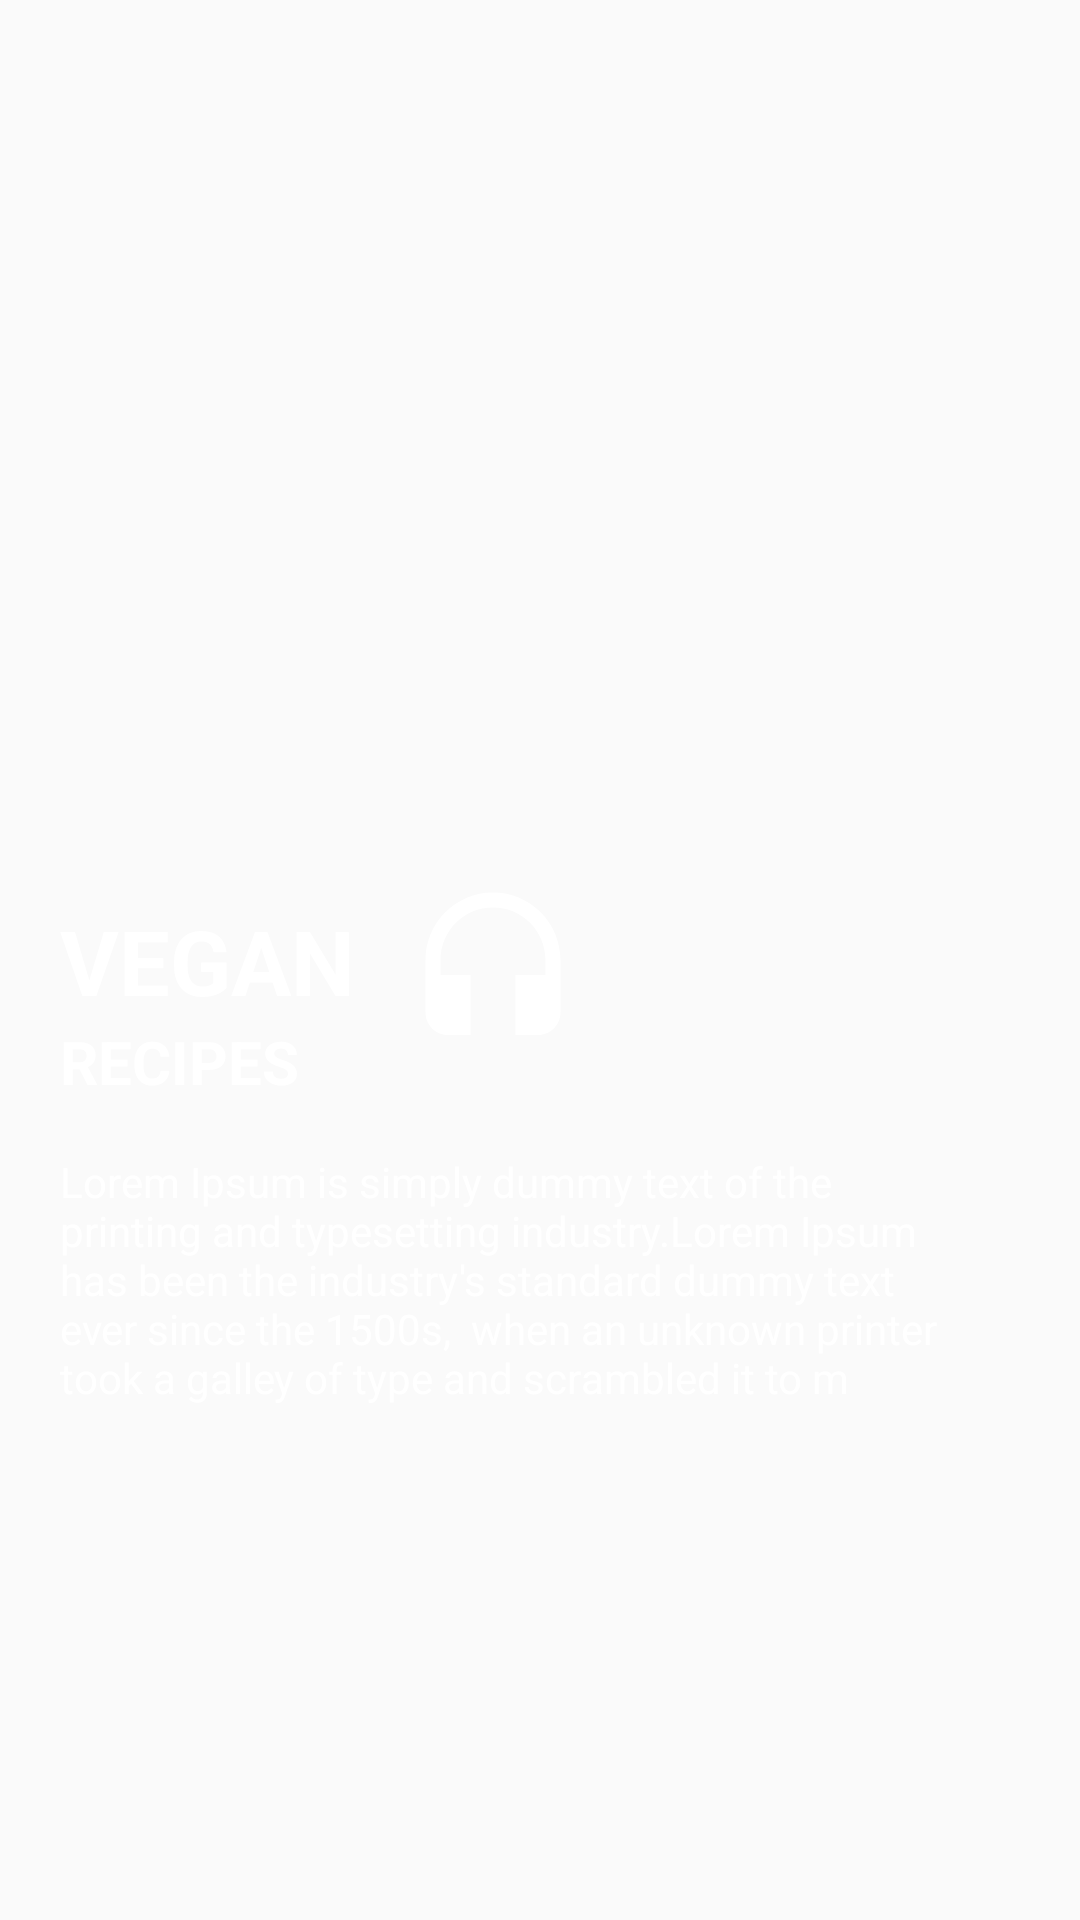

Reconstruct the res/layout file that produces this screen, plus the resources it refers to.
<!-- AndroidManifest.xml: application theme AppTheme -->
<!-- res/layout/activity_vegan.xml -->
<?xml version="1.0" encoding="utf-8"?>
<LinearLayout
    android:id="@+id/linear_foodBackground"
    xmlns:tools="http://schemas.android.com/tools"
    android:layout_width="match_parent"
    android:layout_height="match_parent"
    xmlns:app="http://schemas.android.com/apk/res-auto"
    android:orientation="horizontal"
    xmlns:android="http://schemas.android.com/apk/res/android"
    android:background="@drawable/galaxybackground"
    android:backgroundTint="#88000000"
    android:backgroundTintMode="src_over">


    <RelativeLayout
        android:layout_width="wrap_content"
        android:layout_height="wrap_content"
        tools:context=".VeganActivity">

        <TextView
            android:id="@+id/tv_title"
            android:layout_width="wrap_content"
            android:layout_height="wrap_content"
            android:text="VEGAN"
            android:textColor="#ffffffff"
            android:textStyle="bold"
            android:textSize="30sp"
            android:layout_marginTop="300dp"
            android:layout_marginLeft="20dp"/>

        <ImageView
            android:id="@+id/iv_speech"
            android:layout_width="wrap_content"
            android:layout_height="wrap_content"
            android:src="@drawable/ic_headset_white_60dp"
            android:layout_toRightOf="@+id/tv_title"
            android:layout_marginTop="295dp"
            android:layout_marginLeft="16dp"
            android:onClick="clickSpeech"/>

        <TextView
            android:id="@+id/tv_sub"
            android:layout_width="wrap_content"
            android:layout_height="wrap_content"
            android:text="RECIPES"
            android:textSize="20sp"
            android:textStyle="bold"
            android:textColor="#ffffffff"
            android:layout_below="@+id/tv_title"
            android:layout_marginBottom="10dp"
            android:layout_marginLeft="20dp"/>

        <TextView
            android:id="@+id/tv_msg"
            android:layout_width="300dp"
            android:layout_height="wrap_content"
            android:layout_below="@+id/tv_sub"
            android:layout_marginLeft="20dp"
            android:layout_marginTop="7dp"
            android:maxLines="10"
            android:textColor="#ffffff"
            android:text="Lorem Ipsum is simply dummy text of the printing and typesetting industry.Lorem Ipsum has been the industry's standard dummy text ever since the 1500s,
 when an unknown printer took a galley of type and scrambled it to m" />

        <androidx.recyclerview.widget.RecyclerView
            android:id="@+id/recycler"
            android:layout_width="wrap_content"
            android:layout_height="wrap_content"
            android:layout_below="@id/tv_msg"
            android:layout_marginTop="50dp"
            android:orientation="horizontal"
            app:layoutManager="androidx.recyclerview.widget.LinearLayoutManager"/>

    </RelativeLayout>




</LinearLayout>
<!-- resources referenced by this layout -->
<resources>
  <!-- drawable ic_headset_white_60dp (drawable) -->
  <vector android:height="60dp" android:tint="#FFFFFF"
      android:viewportHeight="24.0" android:viewportWidth="24.0"
      android:width="60dp" xmlns:android="http://schemas.android.com/apk/res/android">
      <path android:fillColor="#FF000000" android:pathData="M12,1c-4.97,0 -9,4.03 -9,9v7c0,1.66 1.34,3 3,3h3v-8H5v-2c0,-3.87 3.13,-7 7,-7s7,3.13 7,7v2h-4v8h3c1.66,0 3,-1.34 3,-3v-7c0,-4.97 -4.03,-9 -9,-9z"/>
  </vector>
  <style name="AppTheme" parent="Theme.AppCompat.Light.NoActionBar">
          
          <item name="colorPrimary">#00ffffff</item>
          <item name="colorPrimaryDark">#759AF8</item>
          <item name="colorAccent">#E63471</item>
      </style>
</resources>
